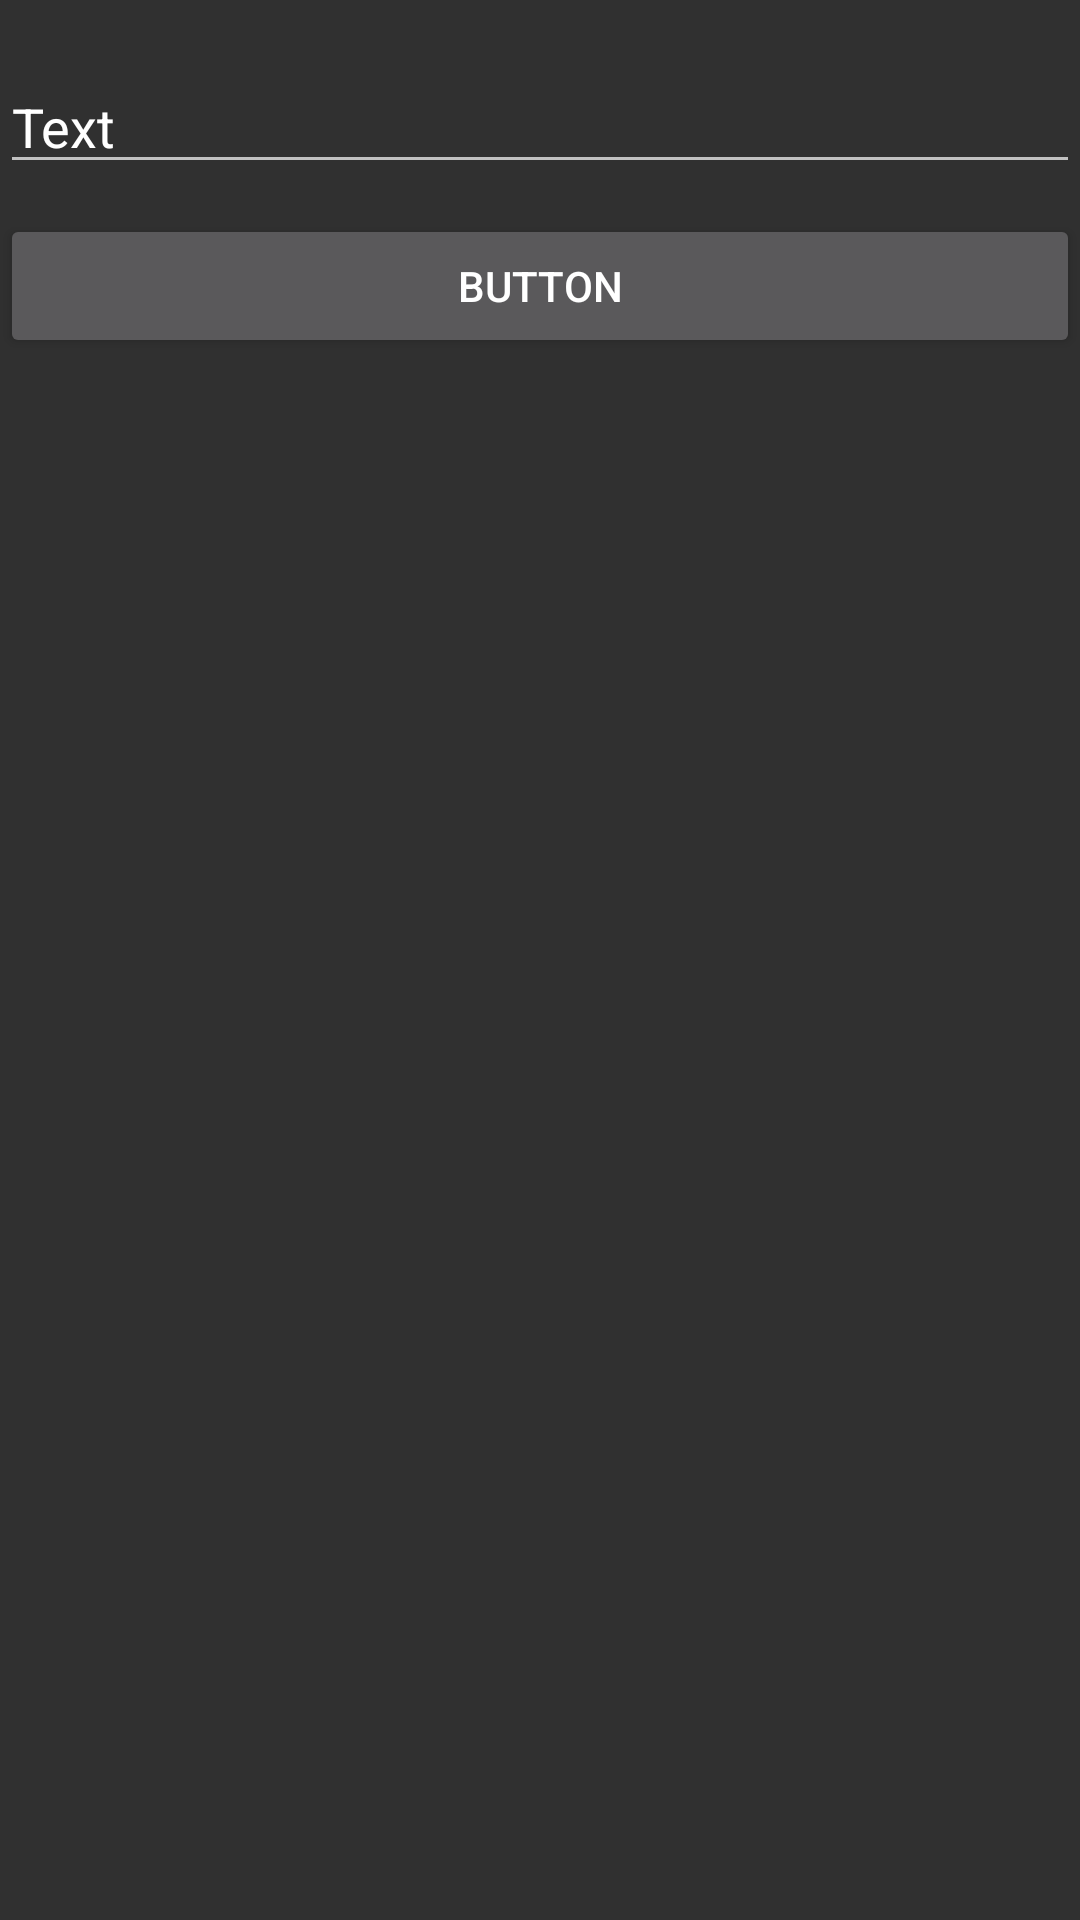

Write the Android layout XML for this screen, with the resource values it uses.
<!-- AndroidManifest.xml: application theme AppTheme -->
<!-- res/layout/fragment_main.xml -->
<?xml version="1.0" encoding="utf-8"?>
<LinearLayout xmlns:android="http://schemas.android.com/apk/res/android"
    android:orientation="vertical"
    android:layout_width="match_parent"
    android:layout_height="match_parent">

    <EditText
        android:layout_width="match_parent"
        android:layout_height="wrap_content"
        android:inputType="textPersonName"
        android:ems="10"
        android:id="@+id/editText"
        android:layout_marginTop="20dp"
        android:layout_marginBottom="10dp"
        android:text="Text" />

    <Button
        android:text="Button"
        android:layout_width="match_parent"
        android:layout_height="wrap_content"
        android:id="@+id/btn"
        android:onClick="click"
        />

</LinearLayout>
<!-- resources referenced by this layout -->
<resources>
  <style name="AppTheme" parent="Theme.AppCompat.NoActionBar">1
          
          <item name="colorPrimary">@color/colorPrimary</item>
          <item name="colorPrimaryDark">@color/colorPrimaryDark</item>
          <item name="colorAccent">@color/colorAccent</item>
      </style>
  <!-- not gathered from this repository: default colours our renderer supplied (Android Studio template values) -->
  <color name="colorPrimary">#FF6200EE</color>
  <color name="colorPrimaryDark">#FF3700B3</color>
  <color name="colorAccent">#FF03DAC5</color>
</resources>
